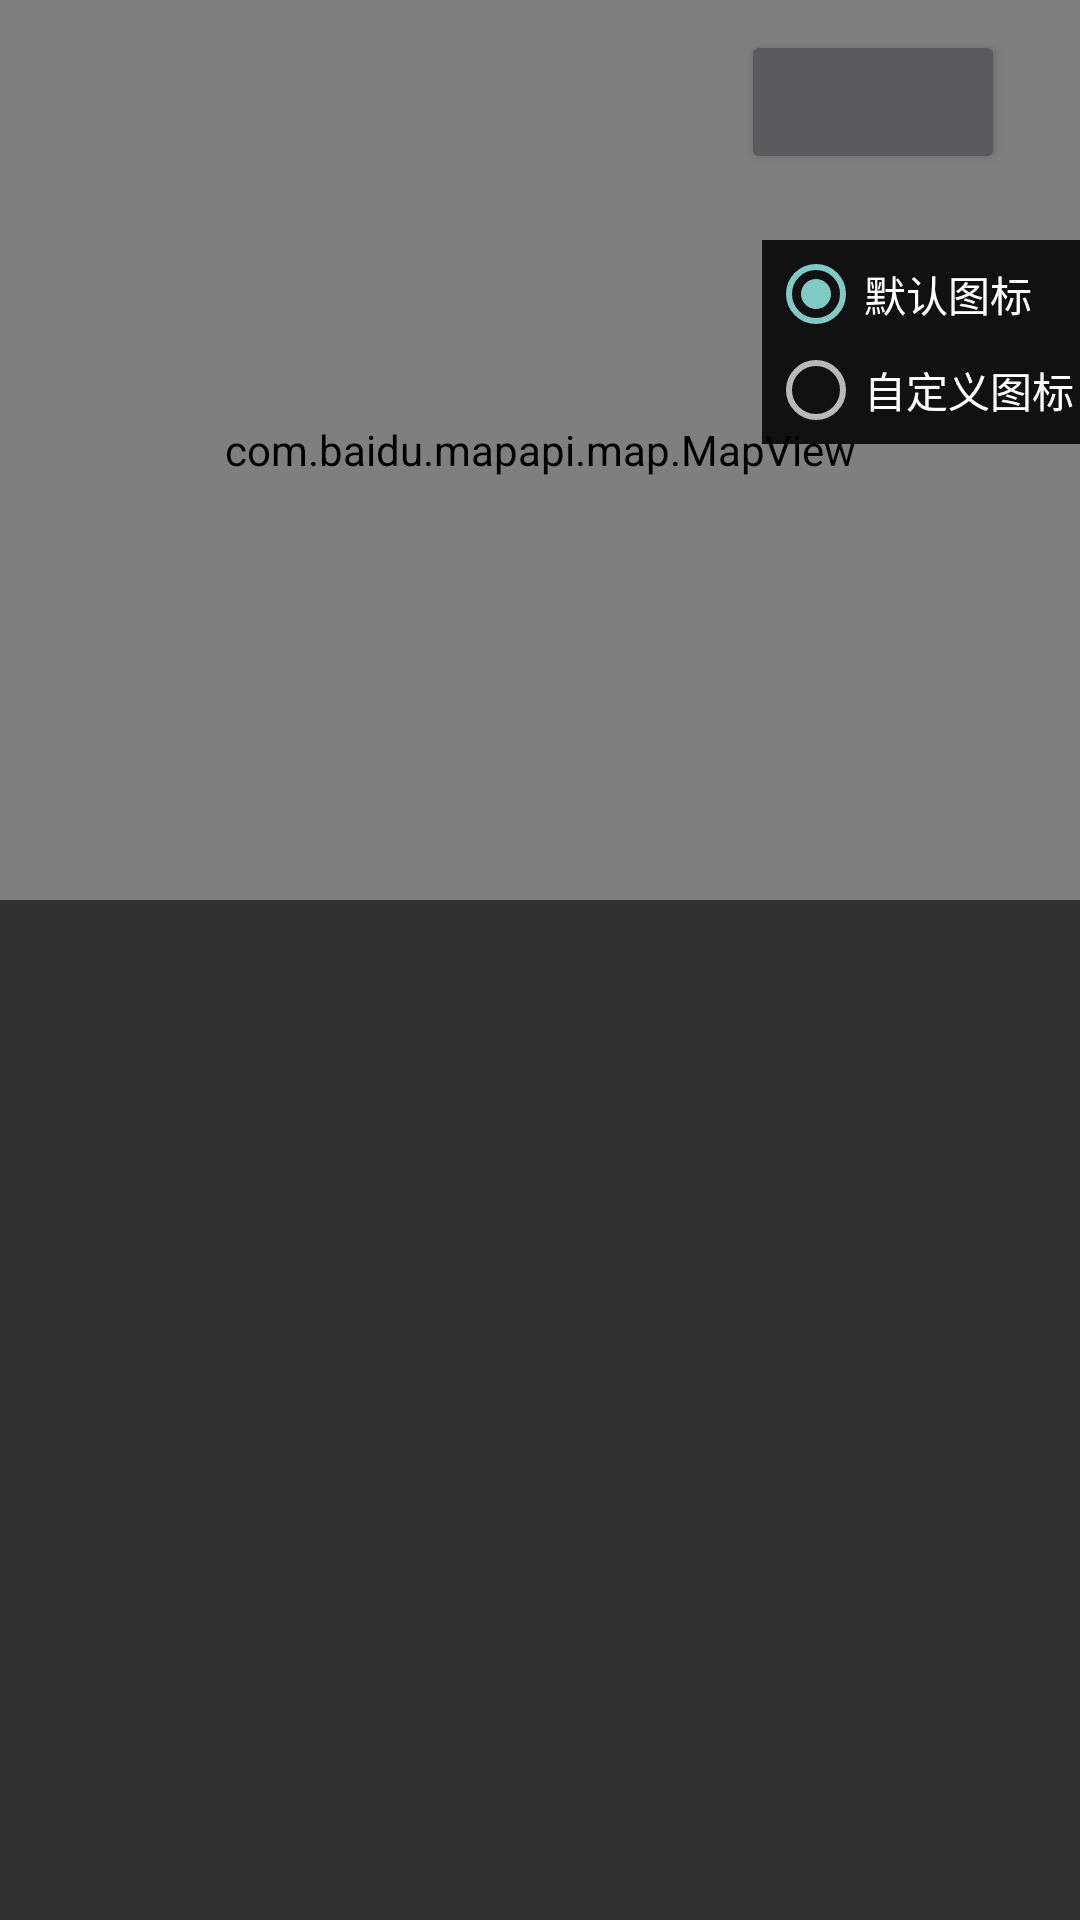

The Android layout XML behind this screen, and the referenced resources:
<!-- AndroidManifest.xml: application theme Theme.AppCompat.NoActionBar -->
<!-- res/layout/activity_location.xml -->
<?xml version="1.0" encoding="utf-8"?>
<RelativeLayout xmlns:android="http://schemas.android.com/apk/res/android"
    android:layout_width="match_parent"
    android:layout_height="match_parent" >

    <com.baidu.mapapi.map.MapView
        android:id="@+id/bmapView"
        android:layout_width="fill_parent"
        android:layout_height="300dp"
        android:clickable="true" />

    <LinearLayout
        android:layout_width="wrap_content"
        android:layout_height="wrap_content"
        android:layout_alignParentRight="true"
        android:layout_marginTop="80dip"
        android:background="#D000"
        android:minWidth="100dip"
        android:orientation="vertical"
        android:padding="2dp" >

        <RadioGroup
            android:id="@+id/radioGroup"
            android:layout_width="wrap_content"
            android:layout_height="wrap_content"
            android:contentDescription="定位icon" >

            <RadioButton
                android:id="@+id/defaulticon"
                android:layout_width="wrap_content"
                android:layout_height="wrap_content"
                android:checked="true"
                android:text="默认图标" >
            </RadioButton>

            <RadioButton
                android:id="@+id/customicon"
                android:layout_width="wrap_content"
                android:layout_height="wrap_content"
                android:text="自定义图标" >
            </RadioButton>
        </RadioGroup>
    </LinearLayout>

    <Button
        android:id="@+id/button1"
        android:layout_width="wrap_content"
        android:layout_height="wrap_content"
        android:layout_alignParentRight="true"
        android:layout_alignParentTop="true"
        android:layout_marginRight="25dp"
        android:layout_marginTop="10dip" />

</RelativeLayout>
<!-- resources referenced by this layout -->
<resources>

</resources>
